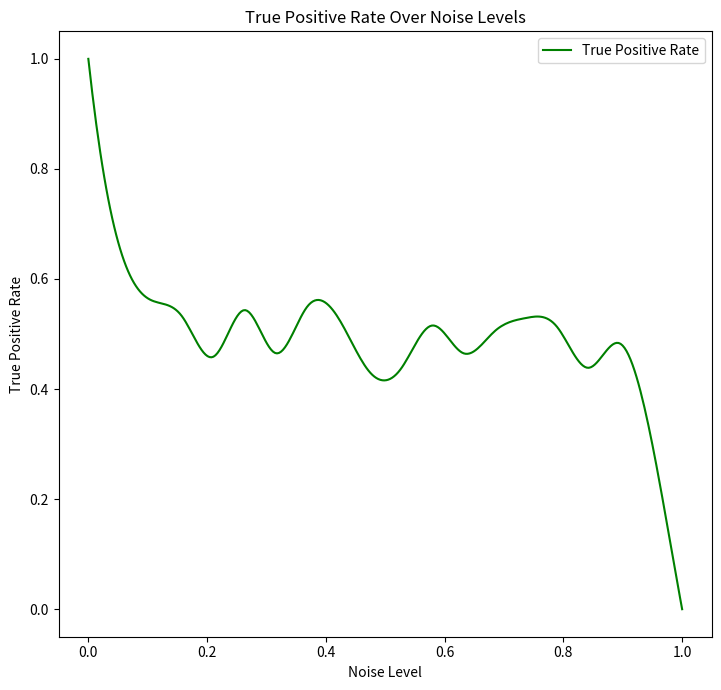

Write Python code to recreate this figure.
import numpy as np
import matplotlib.pyplot as plt
from scipy.interpolate import make_interp_spline

# Constants
DATA_BITS = 8
ACK_BIT_INDEX = 8
CHECKSUM_BIT_INDEX = 9
MAX_ATTEMPTS = 100
NOISE_LEVELS = np.linspace(0, 1, 20)  # Noise scale from 0 to 1 in 20 steps

# Function to generate a 10-bit signal with a checksum
def generateSignal():
    dataBits = np.random.randint(0, 1, DATA_BITS)
    checksum = sum(dataBits) % 2  # checksum = sum(dataBits) % 2
    signal = np.append(dataBits, [0, checksum])  # Ack bit is 0 initially
    return signal

# Function to verify signal and set acknowledgment
def verifySignal(signal):
    dataBits = signal[:DATA_BITS]
    checksum = signal[CHECKSUM_BIT_INDEX]
    calculatedChecksum = sum(dataBits) % 2
    isValid = (checksum == calculatedChecksum)
    # If valid, set acknowledgment bit to 1
    if isValid:
        signal[ACK_BIT_INDEX] = 1
    return isValid, signal

# Function to add noise to signal
def addNoise(signal, noiseLevel):
    noisySignal = signal.copy()
    for i in range(len(noisySignal)):
        if np.random.rand() < noiseLevel:
            noisySignal[i] = 1 - noisySignal[i]  # Flip bit
    return noisySignal

# Simulation over noise levels
truePositives = []
falsePositives = []
garbledMessages = []
correctedMessages = []
uncorrectedMessages = []
totalMessages = []


for noiseLevel in NOISE_LEVELS:
    # Counters for each scenario
    garbledCount = 0
    correctedCount = 0
    uncorrectedCount = 0
    attempts = 0
    truePositiveCount = 0
    falsePositiveCount = 0
    
    for _ in range(MAX_ATTEMPTS):
        messageSent = generateSignal()
        ackReceived = False
        attemptCount = 0
        
        while not ackReceived and attemptCount < MAX_ATTEMPTS:
            attemptCount += 1
            noisySignal = addNoise(messageSent, noiseLevel)
            isValid, receivedSignal = verifySignal(noisySignal)
            
            if isValid and receivedSignal[ACK_BIT_INDEX] == 1:
                ackReceived = True
                truePositiveCount += 1
                correctedCount += (attemptCount > 1)
            else:
                garbledCount += 1
                if isValid:
                    falsePositiveCount += 1
            
        # Track uncorrected messages if max attempts reached without acknowledgment
        if not ackReceived:
            uncorrectedCount += 1
        
        attempts += attemptCount
    
    # Collect statistics for each noise level
    garbledMessages.append(garbledCount)
    correctedMessages.append(correctedCount)
    uncorrectedMessages.append(uncorrectedCount)
    totalMessages.append(attempts)
    truePositives.append(truePositiveCount / attempts)

# Smoothing the curves
noiseLevelsSmooth = np.linspace(NOISE_LEVELS.min(), NOISE_LEVELS.max(), 300)
truePositivesSmooth = make_interp_spline(NOISE_LEVELS, truePositives)(noiseLevelsSmooth)

# Plotting the results
plt.figure(figsize=(14, 7))

# Plot True Positive Rate vs Noise Level
plt.subplot(1, 2, 1)
plt.plot(noiseLevelsSmooth, truePositivesSmooth, label="True Positive Rate", color="green")
plt.xlabel("Noise Level")
plt.ylabel("True Positive Rate")
plt.title("True Positive Rate Over Noise Levels")
plt.legend()

plt.tight_layout()
plt.show()

# Print summary statistics
print("Summary Statistics for the Simulation:")
print(f"Total Messages Sent: {sum(totalMessages)}")
print(f"Garbled Messages: {sum(garbledMessages)}")
print(f"Corrected Messages: {sum(correctedMessages)}")
print(f"Uncorrected Messages: {sum(uncorrectedMessages)}")
